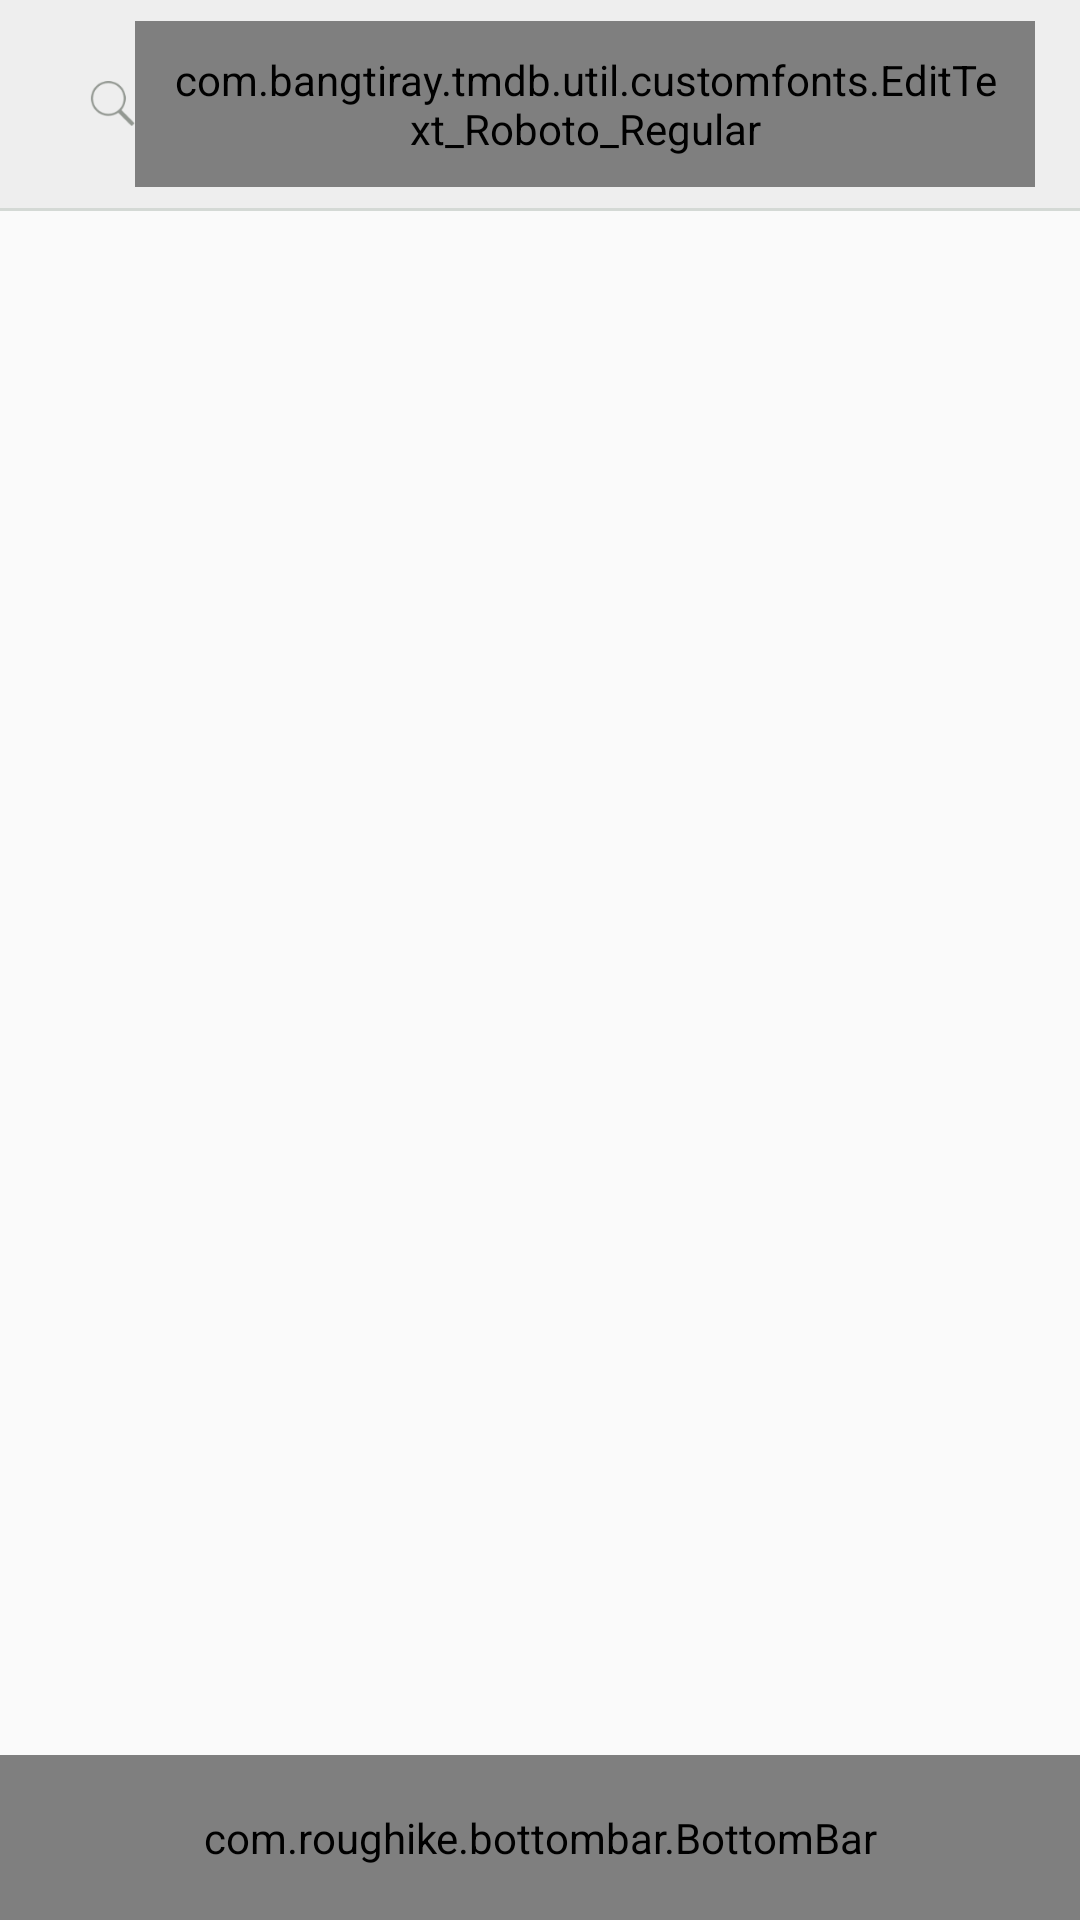

Reconstruct the res/layout file that produces this screen, plus the resources it refers to.
<!-- AndroidManifest.xml: application theme AppTheme -->
<!-- res/layout/activity_main.xml -->
<?xml version="1.0" encoding="utf-8"?>
<RelativeLayout
        xmlns:android="http://schemas.android.com/apk/res/android"
        xmlns:tools="http://schemas.android.com/tools"
        xmlns:app="http://schemas.android.com/apk/res-auto"
        android:layout_width="match_parent"
        android:layout_height="match_parent"
        tools:context=".ui.MainActivity">

    <LinearLayout
            android:layout_width="match_parent"
            android:layout_height="match_parent"
            android:layout_above="@+id/bottombar"
            android:orientation="vertical">
        <LinearLayout
                android:id="@+id/linear"
                android:layout_width="match_parent"
                android:layout_height="wrap_content"
                android:background="#eeeeee"
                android:orientation="vertical">
            <LinearLayout
                    android:visibility="gone"
                    android:id="@+id/linear1"
                    android:layout_width="match_parent"
                    android:layout_height="wrap_content"
                    android:orientation="horizontal"
                    android:layout_marginLeft="15dp"
                    android:layout_marginRight="15dp"
                    android:layout_marginTop="7dp"
                    android:layout_marginBottom="7dp">


                <com.bangtiray.tmdb.util.customfonts.MyTextView_Roboto_Bold
                        android:id="@+id/headerTitle"
                        android:layout_width="match_parent"
                        android:layout_height="wrap_content"
                        tools:text="HOME"
                        android:textStyle="bold"
                        android:background="@color/transperent"
                        android:padding="10dp"
                        android:textColorHint="#363636"
                        android:textSize="11dp"/>

            </LinearLayout>

            <LinearLayout
                    android:visibility="visible"
                    android:id="@+id/linear2"
                    android:layout_width="match_parent"
                    android:layout_height="wrap_content"
                    android:orientation="horizontal"
                    android:layout_marginLeft="15dp"
                    android:layout_marginRight="15dp"
                    android:layout_marginTop="7dp"
                    android:layout_marginBottom="7dp">
                <ImageView
                        android:id="@+id/imgSearch"
                        android:layout_width="15dp"
                        android:layout_height="15dp"
                        android:layout_gravity="center"
                        android:layout_marginLeft="15dp"
                        android:src="@drawable/ic_search"/>

                <com.bangtiray.tmdb.util.customfonts.EditText_Roboto_Regular
                        android:id="@+id/searchEdit"
                        android:layout_width="match_parent"
                        android:layout_height="wrap_content"
                        android:hint="Search for Movie"
                        android:background="@color/transperent"
                        android:padding="10dp"
                        android:textColorHint="#363636"
                        android:imeOptions="actionSearch"
                        android:inputType="text"
                        android:textSize="11dp"/>
            </LinearLayout>
        </LinearLayout>


        <View

                android:layout_width="match_parent"
                android:layout_height="1dp"
                android:background="@color/view_line"/>


        <FrameLayout
                android:id="@+id/framelayout"
                android:layout_width="match_parent"
                android:layout_height="match_parent">


        </FrameLayout>

    </LinearLayout>

    <com.roughike.bottombar.BottomBar
            android:id="@+id/bottombar"
            android:layout_width="match_parent"
            android:layout_height="55dp"
            android:layout_alignParentBottom="true"
            android:background="@color/bg_color"
            android:gravity="bottom"
            app:bb_activeTabColor="#ffffff"
            app:bb_badgesHideWhenActive="false"
            app:bb_inActiveTabColor="#a4ebfe"
            app:bb_showShadow="false"
            app:bb_tabXmlResource="@xml/tabs"
            app:paddingStart="10dp"
            app:bb_titleTextAppearance="@style/botoombar_textchange"
            app:bb_titleTypeFace="fonts/Roboto-Regular.ttf"/>
</RelativeLayout>
<!-- resources referenced by this layout -->
<resources>
  <color name="bg_color">#f5f5f5</color>
  <color name="transperent">#00000000</color>
  <color name="view_line">#d4d9d5</color>
  <!-- drawable ic_search: png bitmap (drawable-hdpi, 1126 bytes) -->
  <style name="botoombar_textchange">
          <item name="android:textSize">13dp</item>
      </style>
  <style name="AppTheme" parent="Theme.AppCompat.Light.NoActionBar">
          
          <item name="colorPrimary">@color/colorPrimary</item>
          <item name="colorPrimaryDark">@color/colorPrimaryDark</item>
          <item name="colorAccent">@color/colorAccent</item>
          <item name="android:windowEnterTransition">@android:transition/slide_right</item>
          <item name="android:windowExitTransition">@android:transition/slide_left</item>
  
  
      </style>
  <color name="colorPrimary">#125688</color>
  <color name="colorPrimaryDark">#125688</color>
  <color name="colorAccent">#2471AD</color>
</resources>
